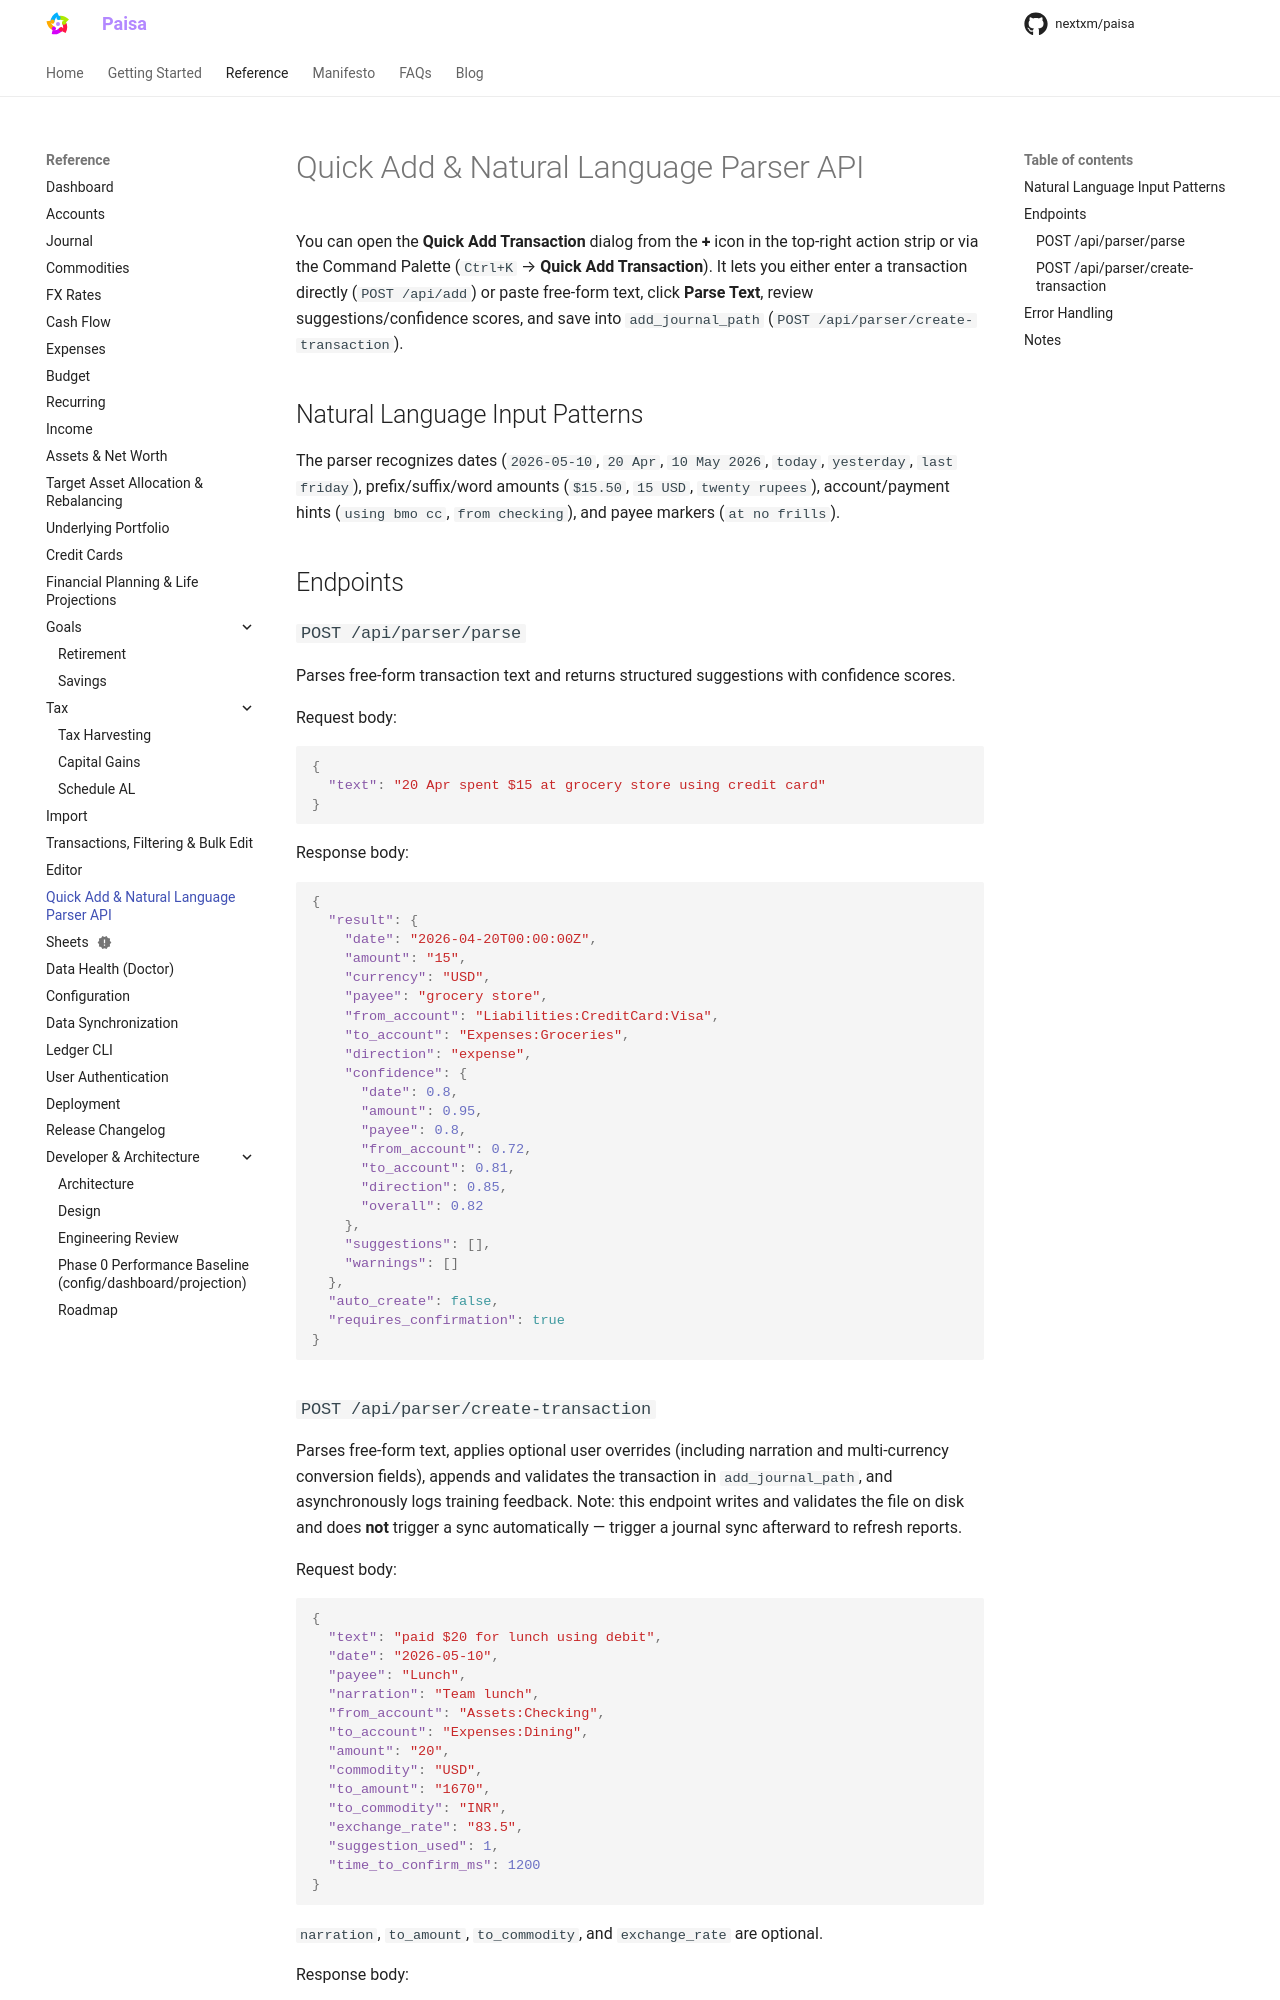

repository: nextxm/paisa · page: reference/parser/index.html · generator: mkdocs

# Natural Language Parser API

This document describes the Phase 2 backend APIs for natural-language transaction parsing.

## Endpoints

### `POST /api/parser/parse`
Parses free-form transaction text and returns structured suggestions with confidence scores.

Request body:

```json
{
  "text": "20 Apr spent $15 at grocery store using credit card"
}
```

Response body:

```json
{
  "result": {
    "date": "2026-04-20T00:00:00Z",
    "amount": "15",
    "currency": "USD",
    "payee": "grocery store",
    "from_account": "Liabilities:CreditCard:Visa",
    "to_account": "Expenses:Groceries",
    "direction": "expense",
    "confidence": {
      "date": 0.8,
      "amount": 0.95,
      "payee": 0.8,
      "from_account": 0.72,
      "to_account": 0.81,
      "direction": 0.85,
      "overall": 0.82
    },
    "suggestions": [],
    "warnings": []
  },
  "auto_create": false,
  "requires_confirmation": true
}
```
